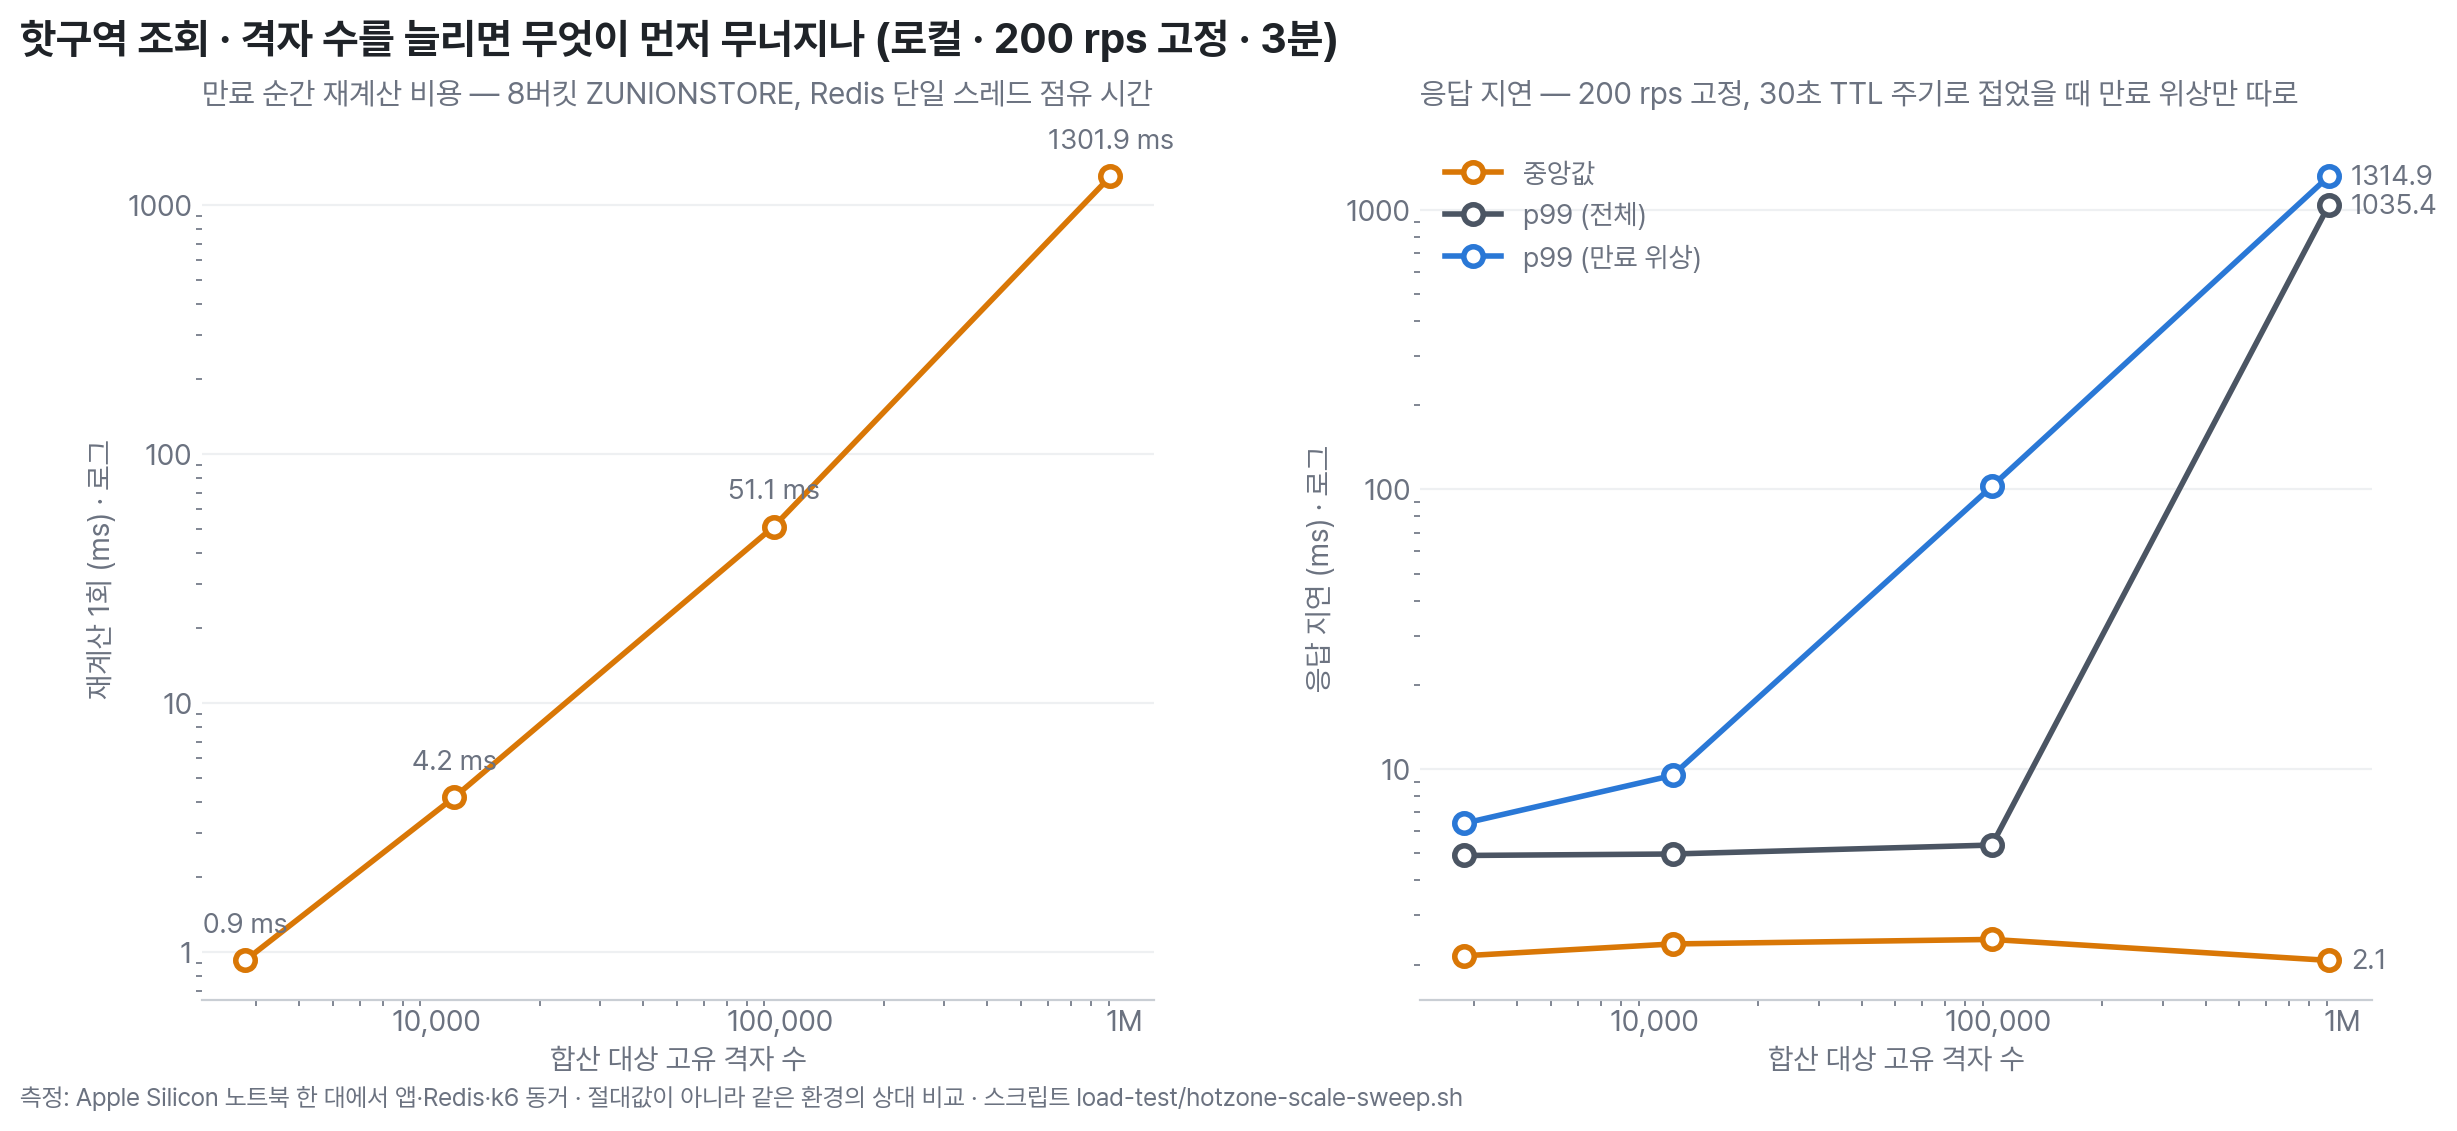

The table this chart was drawn from, first rows:
samples	unique_grids	zunion_ms	ensure_ms	med_ms	p99_ms	max_ms	worst_phase_p99_ms	phase_p99_median_ms	ratio	reproduce	zunionstore_calls	reqs	failed_pct	empty_pct
1000	2788	1.191	0.926	2.15	4.91	50.59	6.39	4.80	1.33	0/6	6	36001	0.00	22.7
10000	11291	4.391	4.185	2.37	4.97	23.44	9.49	4.84	1.96	5/6	6	36001	0.00	23.9
100000	95700	54.36	51.08	2.46	5.35	114.6	102.5	4.93	20.81	6/6	6	36000	0.00	21.2
1000000	911624	1255	1302	2.07	1035	1356	1315	4.95	265.7	5/5	6	35788	0.00	34.0
